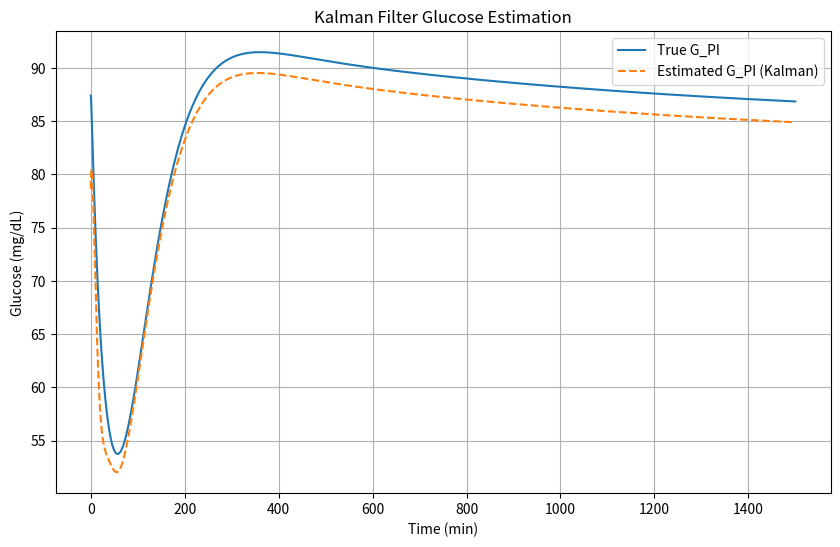

Here is the Python script that generated this plot:
import numpy as np
import matplotlib.pyplot as plt 
from scipy.integrate import solve_ivp
from typing import Callable, Sequence
from pprint import pprint
from numpy.linalg import matrix_rank
from scipy.linalg import solve_continuous_are

#Model is based only on Revised Sorensen Model paper

#PARAMTER VALUES

#Glucose
Vg_BV = 3.5 #dL
Vg_BI = 4.5 #dL
Vg_H  = 13.8 #dL
Vg_L  = 25.1 #dL
Vg_G  = 11.2 #dL
Vg_K  = 6.6 #dL
Vg_PV = 10.4 #dL
Vg_PI = 67.4 #dL

Qg_B  = 5.9 #dL/min
Qg_A  = 2.5 #dL/min
Qg_L  = 12.6 #dL/min
Qg_G  = 10.1 #dL/min
Qg_K  = 10.1 #dL/min
Qg_P = 15.1 #dL/min

Tg_B = 2.1 #min
Tg_P = 5.0 #min

#Insulin
Vi_B  = 0.26 #L
Vi_H  = 0.99 #L
Vi_G  = 0.94 #L
Vi_L  = 1.14 #L
Vi_K  = 0.51 #L
Vi_PV = 0.74 #L
Vi_PI = 6.74 #L

Qi_B = 0.45 #L/min
Qi_H = 3.12 #L/min
Qi_G = 0.72 #L/min
Qi_L = 0.90 #L/min
Qi_K = 0.72 #L/min
Qi_P = 1.05 #L/min
Qi_A = 0.18 #L/min


#these are pancreas paramters - not used in T1D model but here for completeness
Ti_P = 20 #min
beta_pir1 = 3.27
beta_pir2 = 132 #mg/dL
beta_pir3 = 5.93 
beta_pir4 = 3.02
beta_pir5 = 1.11
M_1 = 0.00747 #1/min
M_2 = 0.0958 #1/min
Q_0 = 6.33 #U
alpha = 0.00482 #1/min
beta = 0.931 #1/min
K = 0.575 #U/min


#Glucagon
V_gamma = 11310 #mL


STATE_ORDER = [
    "G_PV",
    "G_H",
    "G_K",
    "G_BV",
    "G_G",
    "G_L",
    "G_BI",
    "G_PI",
    "I_PV",
    "I_H",
    "I_K",
    "I_B",
    "I_G",
    "I_PI",
    "I_L",
    "M_I_HGP",
    "M_I_HGU",
    "f2",
    "Gamma",
]

#18 Gamma       glucagon

n_states = 19 #number of states in the model

F_LIC = 0.40
F_KIC = 0.30
F_PIC = 0.15

#INITIAL CONDITIONS (b refers to baseline)
#bsebaseline flux constants
rB_PGU = 35.0 #mg/min peripheral glucose uptake 
rB_HGP = 155 #mg/min hepatic glucose production
rB_HGU = 20 #mg/min hepatic glucose uptake
rB_JGU = 20 #mg/min gut glucose uptake
rB_BGU = 70 #mg/min brain glucose uptake


#steady state glucose initial conditions
GB_PV = 90 #mg/dL [input glucose concentration]
GB_H = GB_PV + rB_PGU/Qg_P #mg/dL
GB_K = GB_H 
GB_BV = GB_H - rB_BGU/Qg_B #mg/dL
GB_G = GB_H - rB_JGU/Qg_G #mg/dL rB_JGU = rB_CGU
GB_L=(1/Vg_L)*(Qg_A*GB_H + Qg_G*GB_G + rB_HGP - rB_HGU)
GB_BI = GB_BV - (rB_BGU*Tg_B)/Vg_BI #mg/dL
GB_PI = GB_PV - (rB_PGU*Tg_P)/Vg_PI #mg/dL

#steady state insulin initial conditions
IB_PV = 10000     #uU/L [input insulin concentration]
IB_H = IB_PV/(1-F_PIC) #uU/L
IB_K = IB_H*(1-F_KIC)
IB_B = IB_H
IB_G = IB_H
IB_PI = IB_PV - ((Qi_P*Ti_P)/Vi_PI)*(IB_H - IB_PV) #uU/L
IB_L = (1/Qi_L)*(Qi_H*IB_H + Qi_B*IB_B + Qi_K*IB_K + Qi_P*IB_PV) #uU/L
rB_PIR = 0 #T1D assumption - no endogenous insulin production

#glucagon
gamma_B = 50.0 #pg/mL [input plasma glucagon concentration

#normalised values
GN_H = 1.0
IN_L = 1.0 

#regulator initial conditions
M_I_HGP_initial =float(1.21 - 1.14*np.tanh(1.66*(IN_L - 0.89)))
M_I_HGU_initial = float(2*np.tanh(0.55*IN_L))
f2_initial = float(2.7*np.tanh(0.39*GN_H) - 0.5) #not explicityly stated, calculated from setting d(f2)/dt = 0

#collect everything]
initial_conditions = { # Glucose
    "G_PV": GB_PV,
    "G_H":  GB_H,
    "G_K":  GB_K,
    "G_BV": GB_BV,
    "G_G":  GB_G,
    "G_L":  GB_L,
    "G_BI": GB_BI,
    "G_PI": GB_PI,

    "I_PV": IB_PV,
    "I_H":  IB_H,
    "I_K":  IB_K,
    "I_B":  IB_B,
    "I_G":  IB_G,
    "I_PI": IB_PI,
    "I_L":  IB_L,

    "M_I_HGP": M_I_HGP_initial,
    "M_I_HGU": M_I_HGU_initial,
    "f2":      f2_initial,
    "Gamma":   gamma_B
}

print(initial_conditions)





#defining a basic controller to enable us to find an equilibrium point because the system is not open loop stable
G_target = 90.0  # mg/dL

def temporary_controller(y):
    Kp_I = 5            # µU/min per mg/dL
    Kp_G = 10           # pg/min per mg/dL
    G_PI = y[7] 
    u_ins  = max(0.0,  Kp_I * (G_PI - G_target))
    u_gluc = max(0.0,  Kp_G * (G_target - G_PI))
    return u_ins, u_gluc





#NON-LINEAR SORENSEN MODEL

#compute metabolic fluxes -> compute glucose derivatives -> compute insulin derivatives -> compute regulator and glucagon derivatives

def sorensen_odes(t, y, uI, uG):
    #y is 19 state vector, u_insulin and u_glucagon are exogenous insulin and glucagon infusions respectively
    #calling exogenous functions
   
    #unpack state vector
    (G_PV, G_H, G_K, G_BV, G_G, G_L, G_BI, G_PI, I_PV, I_H, I_K, I_B, I_G, I_PI, I_L, M_I_HGP, M_I_HGU, f2, Gamma) = y

    #metabolic fluxes 
    rB_PGU = 35.0 #mg/min peripheral glucose uptake 
    rB_HGP = 155 #mg/min hepatic glucose production
    rB_HGU = 20 #mg/min hepatic glucose uptake
    rB_JGU = 20 #mg/min gut glucose uptake
    rB_BGU = 70 #mg/min brain glucose uptake
    rB_PFR = 0 #for a T1D patient

    #peripheral glucose uptake r_PGU 
    IN_PI = I_PI/max(IB_PI, 1e-12)
    GN_PI = G_PI/max(GB_PI, 1e-12)
    M_I_PGU = float(7.03 + 6.52*np.tanh(0.338*(IN_PI - 5.82))) #eq 36
    M_G_PGU = GN_PI #eq 37
    r_PGU = M_I_PGU * M_G_PGU * rB_PGU #eq 34

    #hepatic glucose production r_HGP
    GN_H = G_H/max(GB_H, 1e-12)
    GN_L = G_L/max(GB_L, 1e-12) 
    M_G0_HGP = float(2.7 * np.tanh(0.39 * GN_H)) #eq 44 immediate glucose effect
    M_F_HGP  = M_G0_HGP - f2  #eq 43 slow glucose feedback via f2    
    M_G_HGP = float(1.42 - 1.41 * np.tanh(0.62 * (GN_L - 0.497))) #eq 47
    r_HGP = M_I_HGP * M_F_HGP * M_G_HGP * rB_HGP #eq 38
    # sensitivity: mg glucose produced per (pg/mL glucagon)  (tune this)



    ################## adding how glucagon stimulates hepatic glucose production (not originally in the Sorensen model) 
    #LOOK FOR CITATIONS OF THIS
    S_gamma = 0.5  # mg/min per (pg/mL)
    # baseline glucagon gamma_B = 50 pg/mL (already in your code)
    # compute glucagon-driven HGP (mg/min)
    r_HGP_gamma = S_gamma * (Gamma - gamma_B)  # positive when Gamma > baseline

    # then total hepatic glucose production:
    r_HGP = M_I_HGP * M_F_HGP * M_G_HGP * rB_HGP + r_HGP_gamma
    ##################




    #hepatic glucose uptake r_HGU
    M_G_HGU = float(5.66 + 5.66 * np.tanh(2.44 * (GN_L - 1.48))) #eq 52
    r_HGU = M_G_HGU * M_I_HGU * rB_HGU
    
    #kidney glucose excretion r_KGE
    if G_K < 460.0: #mg/min
        r_KGE = float(71.0 + 71.0 * np.tanh(0.011 * (G_K - 460.0)))
    else:
        r_KGE = 330.0 + 0.872 * G_K  #eq 53

    #constant metabolic sinks
    r_BGU = rB_BGU
    r_JGU = rB_JGU
    r_RBCU = 10 #mg/min

    #glucose ODEs
    dG_BV = (1/Vg_BV) * (Qg_B * (G_H - G_BV) - (Vg_BI/Tg_B) * (G_BV - G_BI)) #eq 23
    dG_BI = (1/Vg_BI) * ((Vg_BI/Tg_B) * (G_BV - G_BI) - r_BGU) #eq 24
    #dG_H might need to have gut terms added, not sure - paper doesn't have it but chatGPT seems to think it is needed
    dG_H = (1/Vg_H) * (Qg_B*G_BV + Qg_L*G_L + Qg_K*G_K + Qg_P*G_PV - (Qg_B + Qg_L + Qg_K + Qg_P)*G_H - r_RBCU) #eq 25
    dG_G = (1/Vg_G) * (Qg_G * (G_H - G_G) - r_JGU) #eq 26 they had a typo and wrote J instead of G in the paper
    dG_L = (1/Vg_L) * (Qg_A*G_H + Qg_G*G_G - Qg_L*G_L + r_HGP - r_HGU) #eq 27
    dG_K = (1/Vg_K) * (Qg_K * (G_H - G_K) - r_KGE) #eq 28
    dG_PV = (1/Vg_PV) * (Qg_P * (G_H - G_PV) - (Vg_PI/Tg_P)*(G_PV - G_PI)) #eqn 29
    dG_PI = (1/Vg_PI) * ((Vg_PI/Tg_P)*(G_PV - G_PI) - r_PGU) #eq 30

    #insulin ODEs
    dI_B = (1/Vi_B) * (Qi_B * (I_H - I_B)) #eq 54
    dI_H = (1/Vi_H) * (Qi_B*I_B + Qi_L*I_L + Qi_K*I_K + Qi_P*I_PV - Qi_H*I_H) #eq 55
    dI_G = (1/Vi_G) * (Qi_G * (I_H - I_G)) #eq 56
    r_LIC = F_LIC * (Qi_A * I_H + Qi_G * I_G) #eq 64
    dI_L = (1/Vi_L) * (Qi_A*I_H + Qi_G*I_G - Qi_L*I_L - r_LIC) #eq 57 r_PIR = 0 as rB_PIR = 0
    r_KIC = F_KIC * (Qi_K*I_H) #eq 63
    dI_K = (1/Vi_K) * (Qi_K * (I_H - I_K) - r_KIC) #eq 58
    dI_PV = (1/Vi_PV) * (Qi_P * (I_H - I_PV) - (Vi_PI/Ti_P) * (I_PV - I_PI)) + uI/Vi_PV #eq 59
    r_PIC = F_PIC * Qi_P * I_PI #simplified version of equation 65
    dI_PI = (1/Vi_PI) * ((Vi_PI/Ti_P) * (I_PV - I_PI) - r_PIC)  #eq 60

    #regulator ODEs
    IN_L = I_L/max(IB_L,1e-12)
    MI1_HGP = float(1.21 - 1.14 * np.tanh(1.66 * (IN_L - 0.89)))
    t1 = 25 #min
    dM_I_HGP = (MI1_HGP - M_I_HGP) / t1 #eq 
    MI1_HGU = float(2.0 * np.tanh(0.55 * IN_L))
    dM_I_HGU = (MI1_HGU - M_I_HGU) / t1 #eq 50
    GN_H = G_H/max(GB_H,1e-12)
    M_G0_HGP = float(2.7 * np.tanh(0.39 * GN_H))
    t_G = 65 #min
    d_f2 = (0.5*M_G0_HGP - 0.5 - f2)/t_G #eq 45

    #glucagon ODE
    IN_H = I_H/max(IB_H,1e-12)
    M_G_PFR = float(2.93 - 2.10 * np.tanh(4.18 * (GN_H - 0.61)))
    M_I_PFR = float(1.31 - 0.61 * np.tanh(1.06 * (IN_H - 0.47)))
    r_MTC = 9.10 * Gamma  #pg/min
    #rB_PFR = 0.3 * r_MTC
    r_PFR = rB_PFR * M_I_PFR * M_G_PFR #pg/min 
    dGamma = (r_PFR - r_MTC + uG) / V_gamma #eq 74


    #non-negativity clamps, preventing glucose, insulin and glucagon values from becoming negative
    if G_BV <= 0 and dG_BV < 0: dG_BV = 0
    if G_BI <= 0 and dG_BI < 0: dG_BI = 0
    if G_H  <= 0 and dG_H  < 0: dG_H  = 0
    if G_G  <= 0 and dG_G  < 0: dG_G  = 0
    if G_L  <= 0 and dG_L  < 0: dG_L  = 0
    if G_K  <= 0 and dG_K  < 0: dG_K  = 0
    if G_PV <= 0 and dG_PV < 0: dG_PV = 0
    if G_PI <= 0 and dG_PI < 0: dG_PI = 0      

    if I_B  <= 0 and dI_B  < 0: dI_B  = 0
    if I_H  <= 0 and dI_H  < 0: dI_H  = 0
    if I_G  <= 0 and dI_G  < 0: dI_G  = 0
    if I_L  <= 0 and dI_L  < 0: dI_L  = 0
    if I_K  <= 0 and dI_K  < 0: dI_K  = 0
    if I_PV <= 0 and dI_PV < 0: dI_PV = 0
    if I_PI <= 0 and dI_PI < 0: dI_PI = 0

    if Gamma < 0 and dGamma < 0:
        dGamma = 0.0


    #return all the derivatives
    return np.array([dG_PV, dG_H, dG_K, dG_BV, dG_G, dG_L, dG_BI, dG_PI, dI_PV, dI_H, dI_K, dI_B, dI_G, dI_PI, dI_L, dM_I_HGP, dM_I_HGU, d_f2, dGamma])


 





#SOLVING THE ODEs

#time span for simulation
t_final = 1500
t_eval = np.linspace(0.0,t_final, 2001) #every 0.5 minutes

def closed_loop_odes(t, y):
    uI, uG = temporary_controller(y)
    return sorensen_odes(t, y, uI, uG)


y0 = np.array([initial_conditions[name] for name in STATE_ORDER], dtype=float)
sol = solve_ivp(
    closed_loop_odes,
    (0.0, t_final),
    y0,
    method="RK45",
    t_eval=t_eval,
    rtol=1e-6,
    atol=1e-8
)

x_star = sol.y[:, -1]
u_star = temporary_controller(x_star)

#printing equilibrium point
print("x* (final glucose):", x_star[7], "mg/dL")
print("u* (insulin, glucagon):", u_star)

residual = sorensen_odes(0.0, x_star, u_star[0], u_star[1])
print("||f(x*,u*)|| =", np.linalg.norm(residual))







# #PLOTS
# #G_PI 
# plt.figure(figsize=(10,6))
# plt.plot(sol.t, sol.y[7], label="G_PI (periph interstitial glucose) -- index 7")
# plt.xlabel("Time (min)")
# plt.ylabel("Glucose (mg/dL)")
# plt.title("Glucose compartments")
# plt.legend()
# plt.grid(True)

# #Glucagon
# plt.figure(figsize=(10,4))
# plt.plot(sol.t, sol.y[18], label="Gamma (glucagon) -- index 18")
# plt.xlabel("Time (min)")
# plt.ylabel("Glucagon (pg/mL)")
# plt.title("Glucagon")
# plt.legend()
# plt.grid(True)

# #Insulin
# plt.figure(figsize=(10,4))
# plt.plot(sol.t, sol.y[8], label="I_PV -- index 8")
# plt.xlabel("Time (min)")
# plt.ylabel("Insulin (μU/L)")
# plt.title("Insulin")
# plt.legend()
# plt.grid(True)
# plt.show()






#MATRICES FOR LINEARISED MODEL
#computing matrices A and B for linearised model around (x*, u*)
#matrix A
def compute_A(x_star, u_star, eps=1e-6):
    n = len(x_star)
    A = np.zeros((n, n))

    # baseline derivative
    f0 = sorensen_odes(0.0, x_star, u_star[0], u_star[1])

    for j in range(n):
        dx = np.zeros(n)
        dx[j] = eps

        f1 = sorensen_odes(0.0, x_star + dx, u_star[0], u_star[1])
        A[:, j] = (f1 - f0) / eps

    return A



A = compute_A(x_star, u_star)
#checking matrix A is the correct shape ie 19x19
print("A shape:", A.shape)


x = np.linalg.norm(A)  #just to see the Frobenius norm of A
print(x)
y=np.linalg.eigvals(A) #checking eigenvalues of A to check there are no NaNs or Infs
print(y) #all eigenvalues have negative real parts -> operating point is locally stable

#matrix B
def compute_B(x_star, u_star, eps=1.0):
    n = len(x_star)
    B = np.zeros((n, 2))

    # baseline derivative
    f0 = sorensen_odes(0.0, x_star, u_star[0], u_star[1])

    # insulin channel
    f_ins = sorensen_odes(0.0, x_star, u_star[0] + eps, u_star[1])
    B[:, 0] = (f_ins - f0) / eps

    # glucagon channel
    f_gluc = sorensen_odes(0.0, x_star, u_star[0], u_star[1] + eps)
    B[:, 1] = (f_gluc - f0) / eps

    return B

B = compute_B(x_star, u_star)
#checking to see B is the correct shape ie 19x2
print("B shape:", B.shape)

print("B[7, :] =", B[7, :]) #sanity check


#check controllability of (A,B)
#we are not expecting full controllability here due to physiological constraints (many states are passive 
#transport compartments) but we want to see how insulin and glucagon influence G_PI state
from numpy.linalg import matrix_rank
Ctrb = np.hstack([
    B,
    A @ B,
    A @ A @ B,
    A @ A @ A @ B,
    A @ A @ A @ A @ B
])
print("Rank of controllability matrix:", matrix_rank(Ctrb))

#checking influence of insulin and glucagon on G_PI state in linearised model
for k in range(1,6):
    print(f"k={k}, (A^{k}B)[7,:] =",
          (np.linalg.matrix_power(A,k) @ B)[7,:])
    

#matrix C
#picking output as G_PI only as this is the only state the sensor measures
C = np.zeros((1, 19))
C[0, 7] = 1.0   # G_PI

# DIRECT FEEDTHROUGH (physiologically zero)
D = np.zeros((1, 2))

print("C shape:", C.shape)
print("D shape:", D.shape)




#G1(S) NOW DEFINED AS (A,B,C,D)
#NEED TO DEVELOP SENSOR NOW



#SENSOR
#time constant for CGM sensor dynamics
#it is because CGM does not measure interstitial glucose instantaneously but with some lag.
#the glucose must diffuse from blood to interstitial space, then diffuse through sensor membranes
#then it must undergo electrochemical conversion to produce a readable signal
#it doesn't handle lag between interstitial and blood glucose.
#SEE ONENOTE FOR HOW IT IS DERIVED USING THE STATE SPACE FORM
tau_s = 5.0  # minutes    NEED TO CITE THIS FROM LITERATURE

# Augmented A matrix
A_aug = np.zeros((20, 20))
A_aug[:19, :19] = A
A_aug[19, 7] = 1.0 / tau_s     # G_PI -> CGM
A_aug[19, 19] = -1.0 / tau_s  # CGM decay

# Augmented B matrix
B_aug = np.zeros((20, 2))
B_aug[:19, :] = B

# Measurement matrix
C_aug = np.zeros((1, 20))
C_aug[0, 19] = 1.0   # CGM output

D_aug = np.zeros((1, 2))

#sanity check
print(A_aug.shape)  # (20, 20)
print(B_aug.shape)  # (20, 2)
print(C_aug.shape)  # (1, 20)




#checking glucose and CGM states are observable, only hormones and regulators should be unobservable
#number of augmented states
n_aug = A_aug.shape[0]

# Build observability matrix
Obs = C_aug.copy()
CA = C_aug.copy()

for k in range(1, n_aug):
    CA = CA @ A_aug
    Obs = np.vstack((Obs, CA))

rank_obs = matrix_rank(Obs, tol=1e-8)

print("Observability matrix shape:", Obs.shape)
print("Observability rank:", rank_obs)




# SVD of observability matrix
U, S, Vh = np.linalg.svd(Obs)

# tolerance for zero singular values
tol = 1e-8
n_unobs = np.sum(S < tol)

print("Number of unobservable modes:", n_unobs)

# Nullspace basis (each column is an unobservable direction)
nullspace = Vh.T[:, -n_unobs:]

print("Nullspace shape:", nullspace.shape)

state_names = STATE_ORDER + ["CGM"]

for k in range(nullspace.shape[1]):
    print(f"\nUnobservable mode {k}:")
    for i, name in enumerate(state_names):
        coeff = nullspace[i, k]
        if abs(coeff) > 0.1:   # threshold for significance
            print(f"  {name:15s}: {coeff:+.3f}")


#next step is to design and run Kalman filter on the linearised augmented model
#step 1 is choose covariance matrices Q and R for the measurement and process noise
#step 2 is to compute the Kalman gain L
#step 3 is to simulate the Kalman filter 
#step 4 is to compare true glucose, measured CGM and estimated glucose from Kalman filter


#choosing covariance matrices Q and R
#Q is uncertainty in physiological model
#R is sensor noise

#R, measurement noise covariance matrix
sigma_cgm = 5.0          # mg/dL
R = np.array([[sigma_cgm**2]])   # 1x1


#Q, process noise covariance matrix
Q = np.zeros((20, 20))

state_names = STATE_ORDER + ["CGM"]

for i, name in enumerate(state_names):      #NEED TO CITE THIS VALUES FROM LITERATURE OR OTHER SOURCES
    if name.startswith("G_"):
        Q[i, i] = 1e-4
    elif name.startswith("I_"):
        Q[i, i] = 1e-3
    elif name.startswith("M_") or name == "f2":
        Q[i, i] = 1e-2
    elif name == "CGM":
        Q[i, i] = 1e-3
    else:
        Q[i, i] = 1e-4
#Q is diagonal and positive definite


# Solve continuous-time Riccati equation
P = solve_continuous_are(
    A_aug.T,
    C_aug.T,
    Q,
    R
)

# Kalman gain
L = P @ C_aug.T @ np.linalg.inv(R)

print("Kalman gain shape:", L.shape)

#inspecting which states are corrected strongly
for i, name in enumerate(state_names):
    print(f"{name:15s}: L = {L[i,0]:.3e}")










#Running the Kalman filter

def cgm_measurement(x_true):
    # deterministic measurement (noise added outside)
    return x_true[7]


#state space with added Kalman filter
def kalman_filter_ode(x_hat, uI, uG, y_meas):
    innovation = y_meas - (C_aug @ x_hat)[0]
    dx_hat = (
        A_aug @ x_hat
        + B_aug @ np.array([uI, uG])
        + L.flatten() * innovation
    )
    return dx_hat



def plant_and_kf_odes(t, z):
    # split true state and estimated state
    x_true = z[:19]
    x_hat  = z[19:]

    # controller uses ESTIMATED glucose
    uI, uG = temporary_controller(x_hat[:19])

    # true nonlinear plant
    dx_true = sorensen_odes(t, x_true, uI, uG)

    # noisy CGM measurement
    y_meas = cgm_measurement(x_true)

    # Kalman filter
    dx_hat = kalman_filter_ode(x_hat, uI, uG, y_meas)

    return np.concatenate([dx_true, dx_hat])


z0 = np.zeros(39)

# true plant initial state
z0[:19] = y0

# estimated state (biased)
# this is artificially adding error to initial estimate to see how well the Kalman filter corrects it
z0[19:19+19] = y0 * 0.9    # 10% error
z0[-1] = y0[7] * 0.9       # CGM estimate


sol_kf = solve_ivp(
    plant_and_kf_odes,
    (0.0, t_final),
    z0,
    t_eval=t_eval,
    rtol=1e-6,
    atol=1e-8
)




G_true = sol_kf.y[7, :]
G_est  = sol_kf.y[19 + 7, :]

# add CGM noise AFTER simulation
G_cgm_noisy = G_true + np.random.normal(0.0, sigma_cgm, size=G_true.shape)


#plot compares true glucose to estimated glucose from Kalman filter
plt.figure(figsize=(10,6))
plt.plot(sol_kf.t, G_true, label="True G_PI")
plt.plot(sol_kf.t, G_est, '--', label="Estimated G_PI (Kalman)")
plt.xlabel("Time (min)")
plt.ylabel("Glucose (mg/dL)")
plt.legend()
plt.grid(True)
plt.title("Kalman Filter Glucose Estimation")
plt.show()
